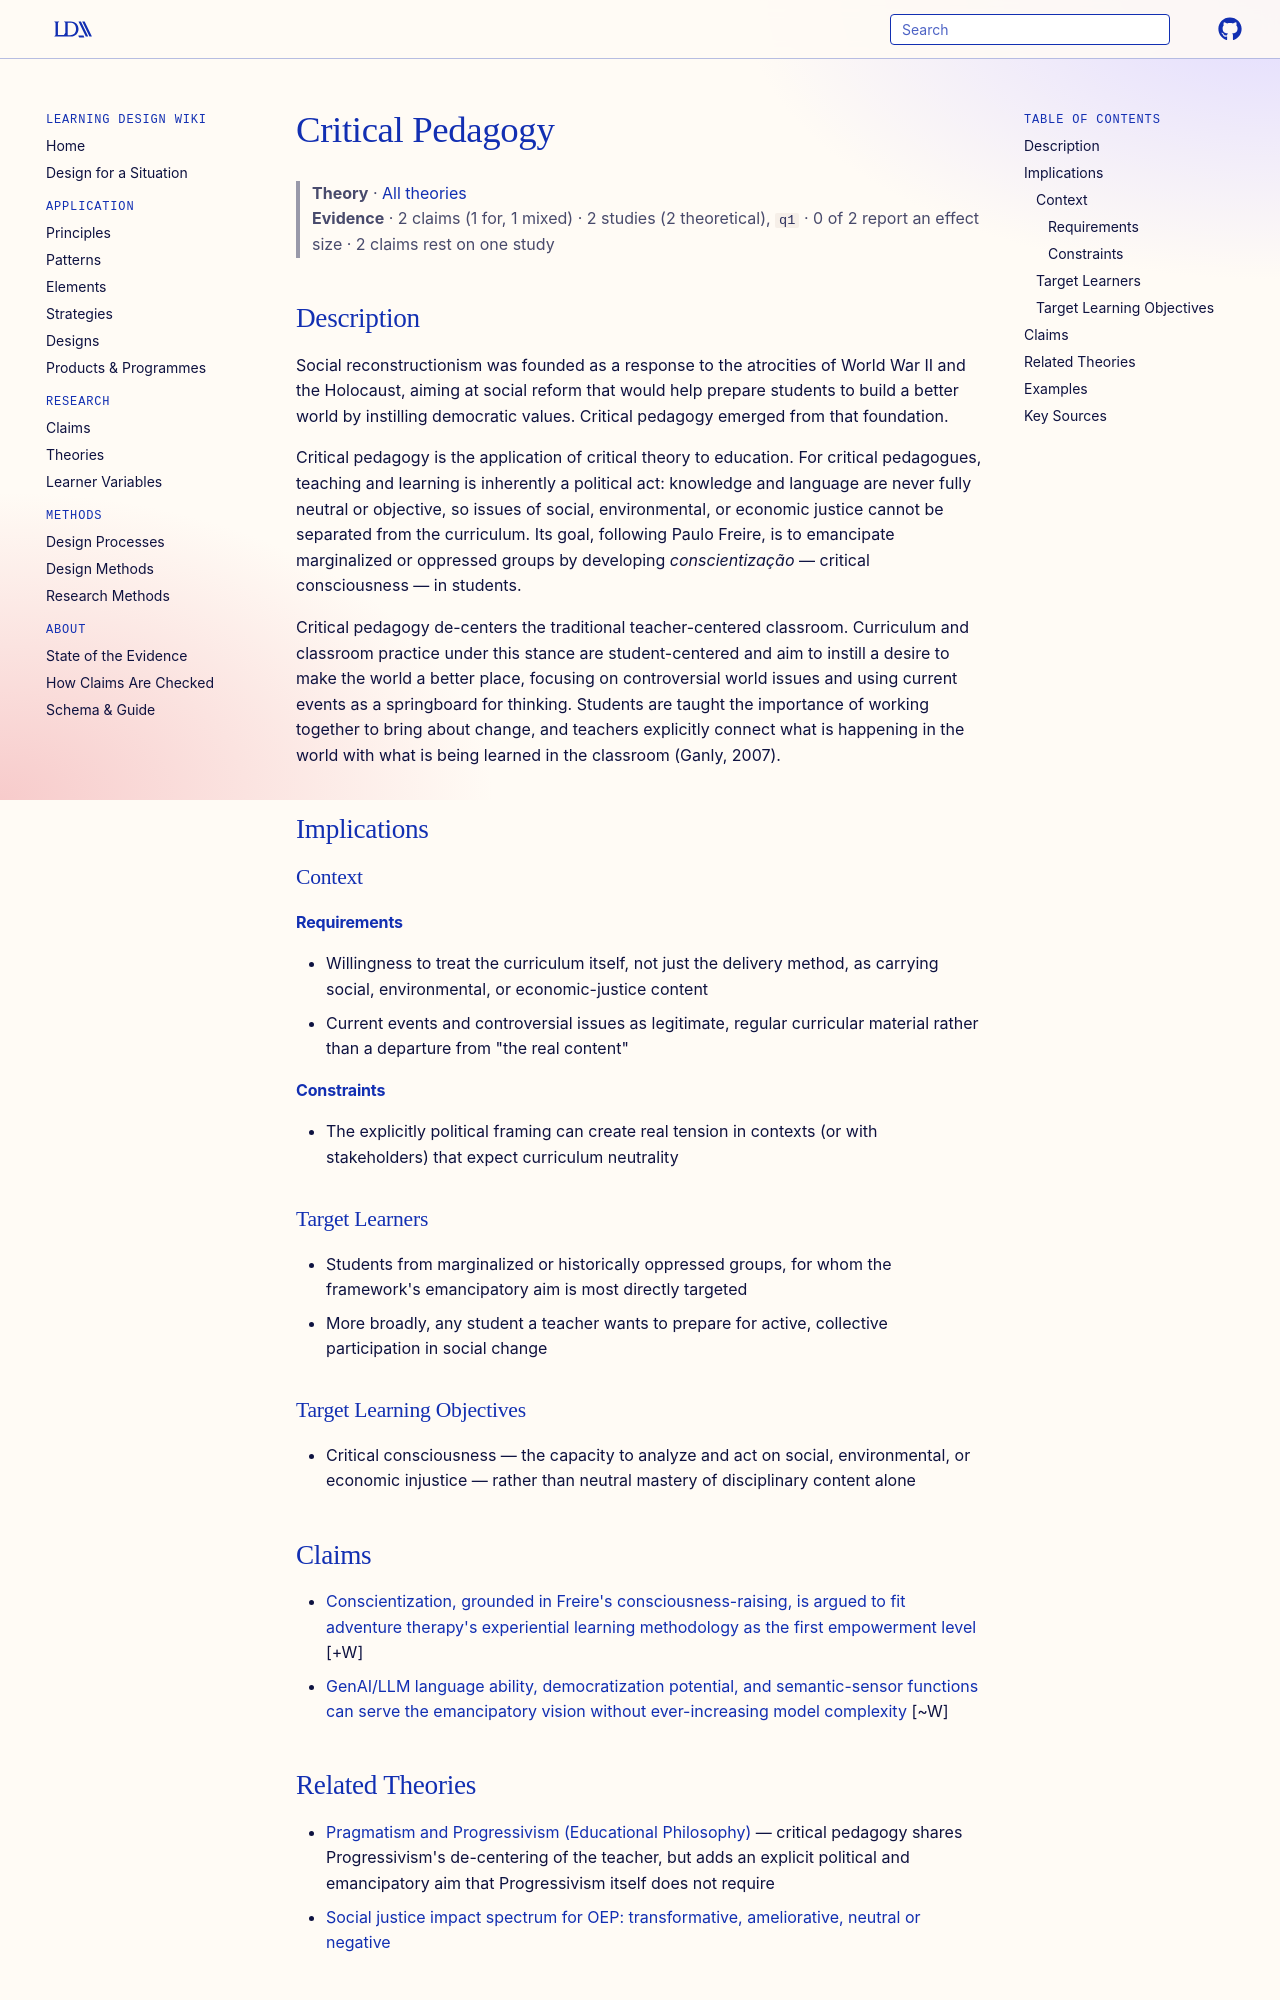

repository: Learning-Design-Alliance/learning-wiki · page: theories/critical-pedagogy/index.html · generator: mkdocs

---
type: theory
title: Critical Pedagogy
description: Critical pedagogy applies critical theory to education, treating teaching and learning as inherently political and knowledge and language as never fully neutral; its goal, per Paulo Freire, is emancipating marginalized groups by developing critical consciousness (conscientização) in students.
canonical: true
status: review
generated:
  by: claude/unspecified
  at: 2026-08-29
---

# Critical Pedagogy

> **Theory** · [All theories](index.md)
> **Evidence** · 2 claims (1 for, 1 mixed) · 2 studies (2 theoretical), `q1` · 0 of 2 report an effect size · 2 claims rest on one study

## Description
Social reconstructionism was founded as a response to the atrocities of World War II and the Holocaust, aiming at social reform that would help prepare students to build a better world by instilling democratic values. Critical pedagogy emerged from that foundation.

Critical pedagogy is the application of critical theory to education. For critical pedagogues, teaching and learning is inherently a political act: knowledge and language are never fully neutral or objective, so issues of social, environmental, or economic justice cannot be separated from the curriculum. Its goal, following Paulo Freire, is to emancipate marginalized or oppressed groups by developing *conscientização* — critical consciousness — in students.

Critical pedagogy de-centers the traditional teacher-centered classroom. Curriculum and classroom practice under this stance are student-centered and aim to instill a desire to make the world a better place, focusing on controversial world issues and using current events as a springboard for thinking. Students are taught the importance of working together to bring about change, and teachers explicitly connect what is happening in the world with what is being learned in the classroom (Ganly, 2007).

## Implications

### Context
#### Requirements
- Willingness to treat the curriculum itself, not just the delivery method, as carrying social, environmental, or economic-justice content
- Current events and controversial issues as legitimate, regular curricular material rather than a departure from "the real content"
#### Constraints
- The explicitly political framing can create real tension in contexts (or with stakeholders) that expect curriculum neutrality

### Target Learners
- Students from marginalized or historically oppressed groups, for whom the framework's emancipatory aim is most directly targeted
- More broadly, any student a teacher wants to prepare for active, collective participation in social change

### Target Learning Objectives
- Critical consciousness — the capacity to analyze and act on social, environmental, or economic injustice — rather than neutral mastery of disciplinary content alone

## Claims

- [Conscientization, grounded in Freire's consciousness-raising, is argued to fit adventure therapy's experiential learning methodology as the first empowerment level](../claims/conscientization-fits-adventure-therapy.md) [+W]
- [GenAI/LLM language ability, democratization potential, and semantic-sensor functions can serve the emancipatory vision without ever-increasing model complexity](../claims/genai-properties-serve-flourishing-vision.md) [~W]
